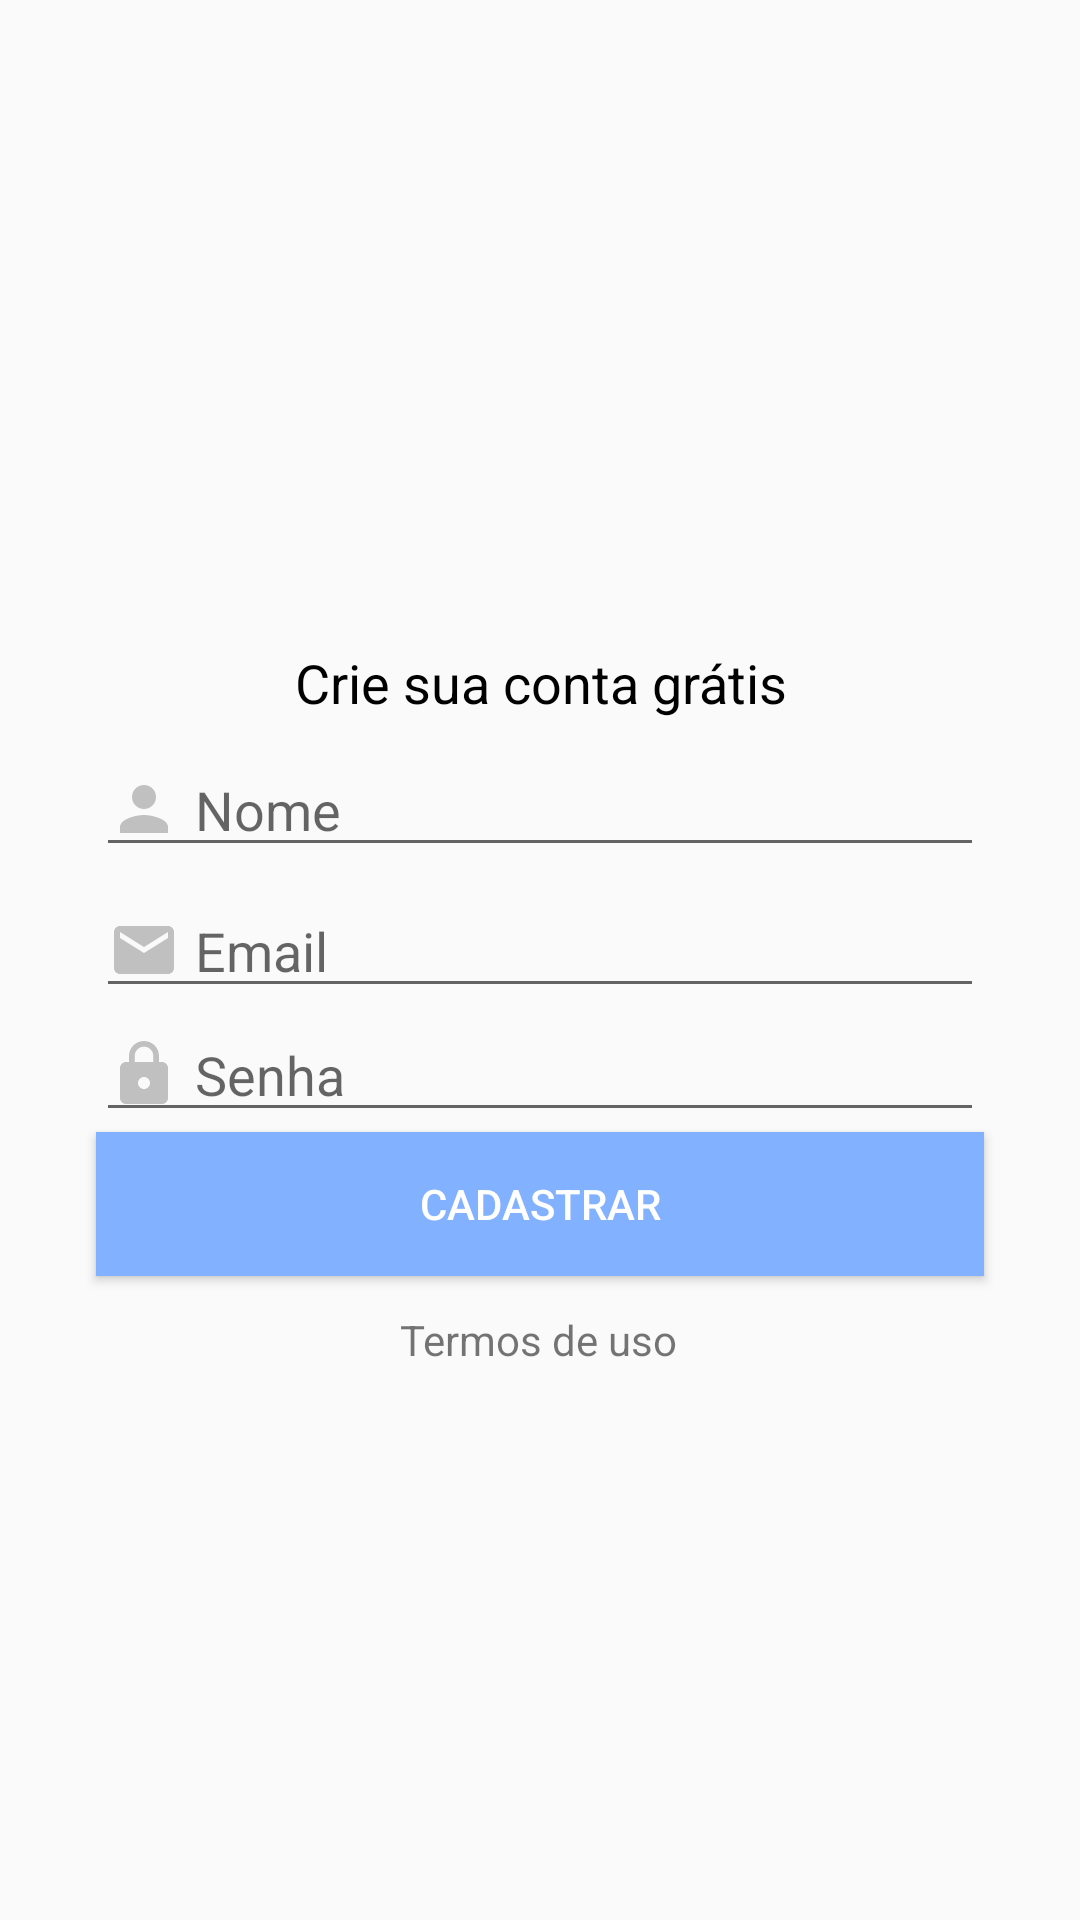

Write the Android layout XML for this screen, with the resource values it uses.
<!-- AndroidManifest.xml: application theme AppTheme -->
<!-- res/layout/activity_cadastro.xml -->
<?xml version="1.0" encoding="utf-8"?>
<androidx.constraintlayout.widget.ConstraintLayout xmlns:android="http://schemas.android.com/apk/res/android"
    xmlns:app="http://schemas.android.com/apk/res-auto"
    xmlns:tools="http://schemas.android.com/tools"
    android:layout_width="match_parent"
    android:layout_height="match_parent"
    tools:context=".activity.CadastroActivity">

    <TextView
        android:id="@+id/textView3"
        android:layout_width="wrap_content"
        android:layout_height="wrap_content"
        android:layout_marginStart="32dp"
        android:layout_marginLeft="32dp"
        android:layout_marginEnd="32dp"
        android:layout_marginRight="32dp"
        android:text="Crie sua conta grátis"
        android:textAlignment="center"
        android:textColor="@color/dark"
        android:textSize="18sp"
        app:layout_constraintBottom_toBottomOf="parent"
        app:layout_constraintEnd_toEndOf="parent"
        app:layout_constraintStart_toStartOf="parent"
        app:layout_constraintTop_toTopOf="parent"
        app:layout_constraintVertical_bias="0.35000002" />

    <EditText
        android:id="@+id/editNome"
        android:layout_width="0dp"
        android:layout_height="wrap_content"
        android:layout_marginStart="32dp"
        android:layout_marginLeft="32dp"
        android:layout_marginEnd="32dp"
        android:layout_marginRight="32dp"
        android:layout_marginBottom="8dp"
        android:drawableLeft="@drawable/ic_person_grey_24dp"
        android:drawablePadding="5dp"
        android:ems="10"
        android:hint="Nome"
        android:inputType="textPersonName"
        app:layout_constraintBottom_toBottomOf="parent"
        app:layout_constraintEnd_toEndOf="parent"
        app:layout_constraintHorizontal_bias="0.503"
        app:layout_constraintStart_toStartOf="parent"
        app:layout_constraintTop_toBottomOf="@+id/textView3"
        app:layout_constraintVertical_bias="0.023" />

    <EditText
        android:id="@+id/editEmail"
        android:layout_width="0dp"
        android:layout_height="wrap_content"
        android:layout_marginStart="32dp"
        android:layout_marginLeft="32dp"
        android:layout_marginEnd="32dp"
        android:layout_marginRight="32dp"
        android:layout_marginBottom="8dp"
        android:drawableLeft="@drawable/ic_email_grey_24dp"
        android:drawablePadding="5dp"
        android:ems="10"
        android:hint="Email"
        android:inputType="textPersonName"
        app:layout_constraintBottom_toBottomOf="parent"
        app:layout_constraintEnd_toEndOf="parent"
        app:layout_constraintHorizontal_bias="0.503"
        app:layout_constraintStart_toStartOf="parent"
        app:layout_constraintTop_toBottomOf="@+id/editNome"
        app:layout_constraintVertical_bias="0.019" />

    <EditText
        android:id="@+id/editSenha"
        android:layout_width="0dp"
        android:layout_height="wrap_content"
        android:layout_marginStart="32dp"
        android:layout_marginLeft="32dp"
        android:layout_marginEnd="32dp"
        android:layout_marginRight="32dp"
        android:layout_marginBottom="8dp"
        android:drawableLeft="@drawable/ic_lock_grey_24dp"
        android:drawablePadding="5dp"
        android:ems="10"
        android:hint="Senha"
        android:inputType="textPersonName|textPassword"
        app:layout_constraintBottom_toBottomOf="parent"
        app:layout_constraintEnd_toEndOf="parent"
        app:layout_constraintHorizontal_bias="0.503"
        app:layout_constraintStart_toStartOf="parent"
        app:layout_constraintTop_toBottomOf="@+id/editEmail"
        app:layout_constraintVertical_bias="0.0" />

    <Button
        android:id="@+id/buttonCadastrar"
        android:layout_width="0dp"
        android:layout_height="wrap_content"
        android:layout_marginStart="32dp"
        android:layout_marginLeft="32dp"
        android:layout_marginEnd="32dp"
        android:layout_marginRight="32dp"
        android:background="#82B1FF"
        android:text="Cadastrar"
        android:textColor="@android:color/white"
        app:layout_constraintBottom_toBottomOf="parent"
        app:layout_constraintEnd_toEndOf="parent"
        app:layout_constraintHorizontal_bias="0.496"
        app:layout_constraintStart_toStartOf="parent"
        app:layout_constraintTop_toBottomOf="@+id/editSenha"
        app:layout_constraintVertical_bias="0.0" />

    <TextView
        android:id="@+id/textView4"
        android:layout_width="wrap_content"
        android:layout_height="wrap_content"
        android:text="Termos de uso"
        app:layout_constraintBottom_toBottomOf="parent"
        app:layout_constraintEnd_toEndOf="parent"
        app:layout_constraintHorizontal_bias="0.498"
        app:layout_constraintStart_toStartOf="parent"
        app:layout_constraintTop_toBottomOf="@+id/buttonCadastrar"
        app:layout_constraintVertical_bias="0.059" />
</androidx.constraintlayout.widget.ConstraintLayout>
<!-- resources referenced by this layout -->
<resources>
  <color name="dark">#000000</color>
  <!-- drawable ic_email_grey_24dp (drawable) -->
  <vector xmlns:android="http://schemas.android.com/apk/res/android"
          android:width="24dp"
          android:height="24dp"
          android:viewportWidth="24.0"
          android:viewportHeight="24.0">
      <path
          android:fillColor="#FFC0C0C0"
          android:pathData="M20,4L4,4c-1.1,0 -1.99,0.9 -1.99,2L2,18c0,1.1 0.9,2 2,2h16c1.1,0 2,-0.9 2,-2L22,6c0,-1.1 -0.9,-2 -2,-2zM20,8l-8,5 -8,-5L4,6l8,5 8,-5v2z"/>
  </vector>
  <!-- drawable ic_lock_grey_24dp (drawable) -->
  <vector xmlns:android="http://schemas.android.com/apk/res/android"
          android:width="24dp"
          android:height="24dp"
          android:viewportWidth="24.0"
          android:viewportHeight="24.0">
      <path
          android:fillColor="#FFC0C0C0"
          android:pathData="M18,8h-1L17,6c0,-2.76 -2.24,-5 -5,-5S7,3.24 7,6v2L6,8c-1.1,0 -2,0.9 -2,2v10c0,1.1 0.9,2 2,2h12c1.1,0 2,-0.9 2,-2L20,10c0,-1.1 -0.9,-2 -2,-2zM12,17c-1.1,0 -2,-0.9 -2,-2s0.9,-2 2,-2 2,0.9 2,2 -0.9,2 -2,2zM15.1,8L8.9,8L8.9,6c0,-1.71 1.39,-3.1 3.1,-3.1 1.71,0 3.1,1.39 3.1,3.1v2z"/>
  </vector>
  <!-- drawable ic_person_grey_24dp (drawable) -->
  <vector xmlns:android="http://schemas.android.com/apk/res/android"
          android:width="24dp"
          android:height="24dp"
          android:viewportWidth="24.0"
          android:viewportHeight="24.0">
      <path
          android:fillColor="#FFC0C0C0"
          android:pathData="M12,12c2.21,0 4,-1.79 4,-4s-1.79,-4 -4,-4 -4,1.79 -4,4 1.79,4 4,4zM12,14c-2.67,0 -8,1.34 -8,4v2h16v-2c0,-2.66 -5.33,-4 -8,-4z"/>
  </vector>
  <style name="AppTheme" parent="Theme.AppCompat.Light.DarkActionBar">
          
          <item name="colorPrimary">@color/light_blue2</item>
          <item name="colorPrimaryDark">@color/light_blue2</item>
          <item name="colorAccent">@color/colorAccent</item>
      </style>
  <color name="light_blue2">#82B1FF</color>
  <color name="colorAccent">#D81B60</color>
</resources>
